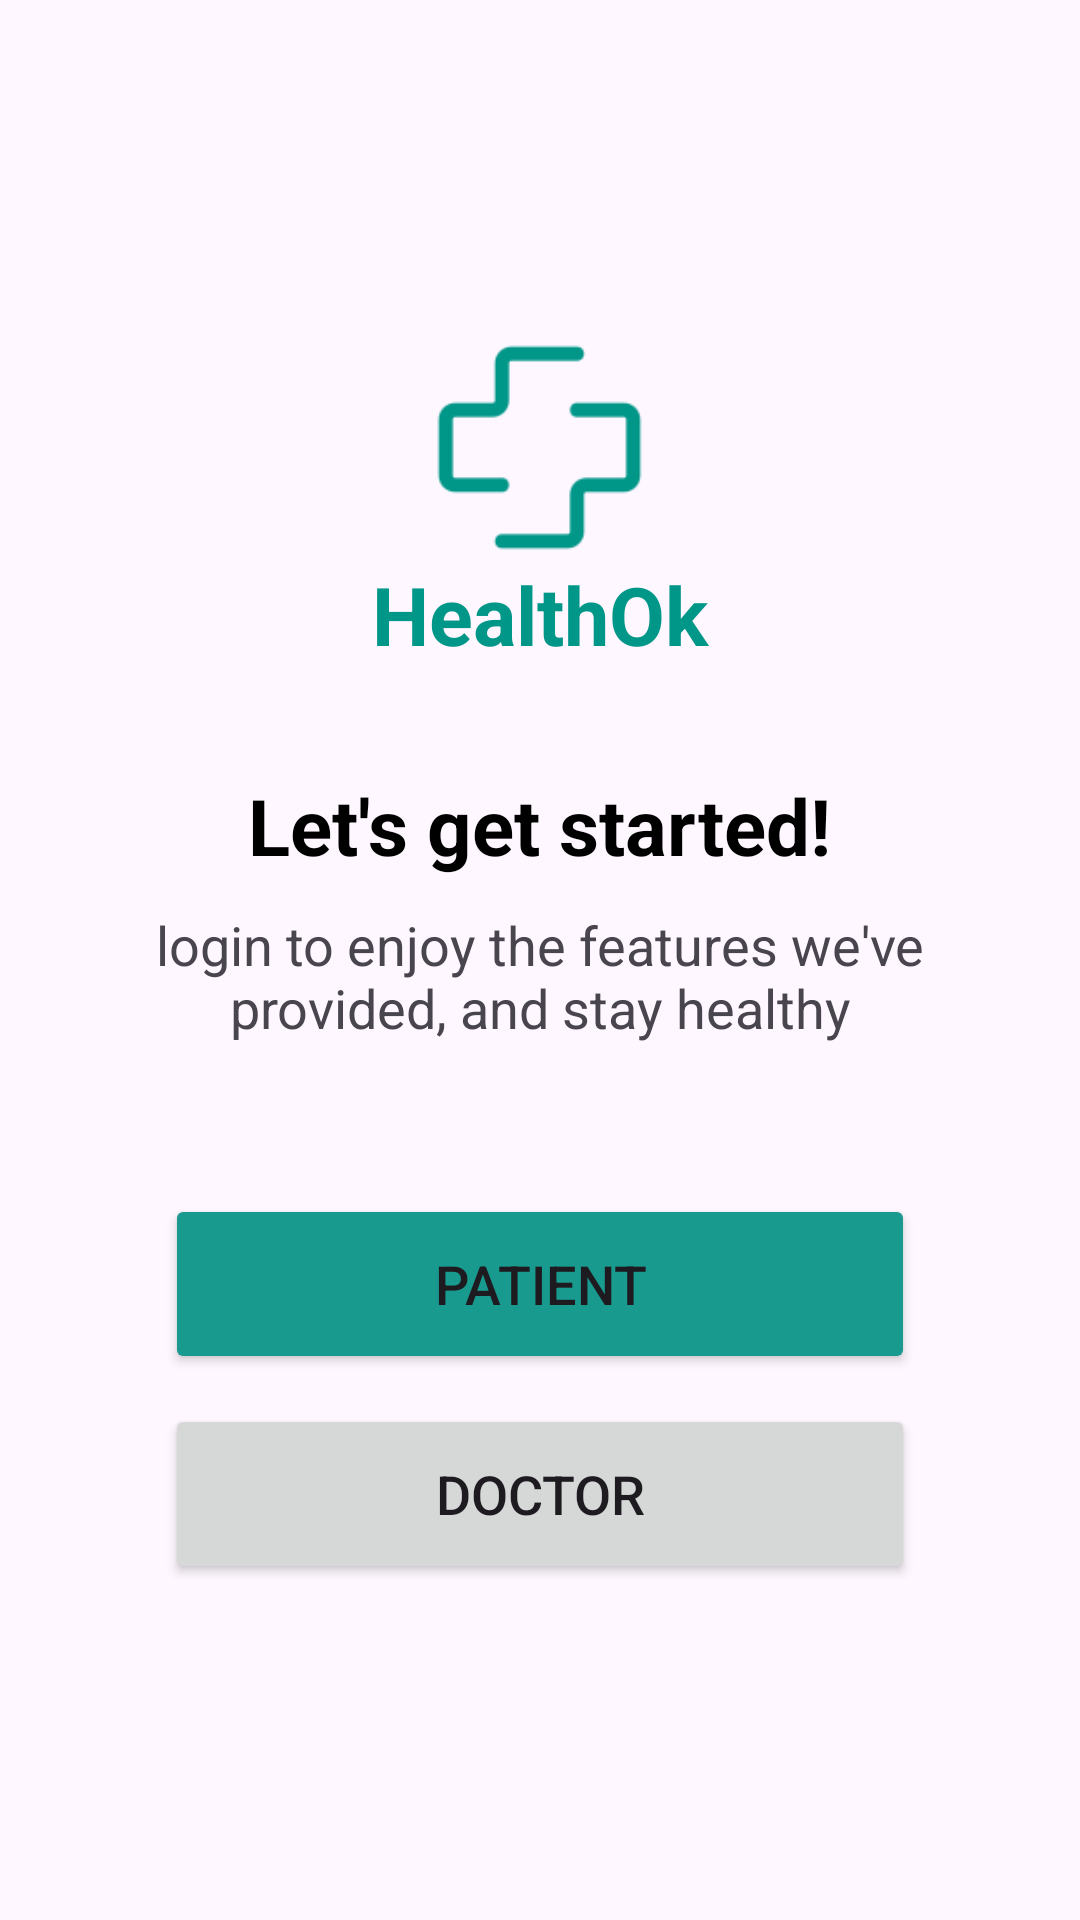

Write the Android layout XML for this screen, with the resource values it uses.
<!-- AndroidManifest.xml: application theme Theme.HealthOk -->
<!-- res/layout/fragment_welcome.xml -->
<?xml version="1.0" encoding="utf-8"?>
<LinearLayout
    xmlns:android="http://schemas.android.com/apk/res/android"
    xmlns:tools="http://schemas.android.com/tools"
    android:layout_width="match_parent"
    android:layout_height="match_parent"
    tools:context=".ui.onboarding.WelcomeFragment">

<LinearLayout
    android:layout_width="match_parent"
    android:layout_height="wrap_content"
    android:layout_gravity="center"
    android:orientation="vertical">

    <ImageView
        android:layout_width="75dp"
        android:layout_height="75dp"
        android:src="@drawable/logo"
        android:layout_gravity="center"/>

<TextView
    android:layout_width="match_parent"
    android:layout_height="wrap_content"
    android:text="HealthOk"
    android:textSize="27sp"
    android:textStyle="bold"
    android:textColor="#009688"
    android:textAlignment="center" />

    <TextView
        android:layout_width="wrap_content"
        android:layout_height="wrap_content"
        android:text="Let's get started!"
        android:textStyle="bold"
        android:textAlignment="center"
        android:layout_gravity="center"
        android:textSize="26sp"
        android:textColor="@color/black"
        android:layout_marginTop="35dp"/>

    <TextView
        android:layout_width="wrap_content"
        android:layout_height="wrap_content"
        android:text="login to enjoy the features we've                            provided, and stay healthy"
        android:textAlignment="center"
        android:textSize="18sp"
        android:layout_gravity="center"
        android:layout_marginTop="10dp"/>

    <Button
        android:layout_width="250dp"
        android:layout_height="60dp"
        android:id="@+id/welcome_patientButton"
        android:text="Patient"
        android:layout_gravity="center"
        android:textSize="18sp"
        android:layout_marginTop="50dp"
        android:backgroundTint="@color/primary" />

    <Button
        android:layout_width="250dp"
        android:layout_height="60dp"
        android:id="@+id/welcome_doctorButton"
        android:text="Doctor"
        android:layout_gravity="center"
        android:textSize="18sp"
        android:layout_marginTop="10dp"
        />





</LinearLayout>


</LinearLayout>
<!-- resources referenced by this layout -->
<resources>
  <color name="black">#FF000000</color>
  <color name="primary">#199A8E</color>
  <!-- drawable logo: png bitmap (drawable, 1756 bytes) -->
  <style name="Theme.HealthOk" parent="Base.Theme.HealthOk" />
  <style name="Base.Theme.HealthOk" parent="Theme.Material3.DayNight.NoActionBar">
          
          
          <item name="colorPrimary">@color/primary</item>
          <item name="android:colorPrimaryDark">@color/primaryDark</item>
          <item name="colorOnPrimary">@color/white</item>
          <item name="android:statusBarColor">@color/primary</item>
      </style>
  <color name="primaryDark">#07453F</color>
  <color name="white">#FFFFFFFF</color>
</resources>
